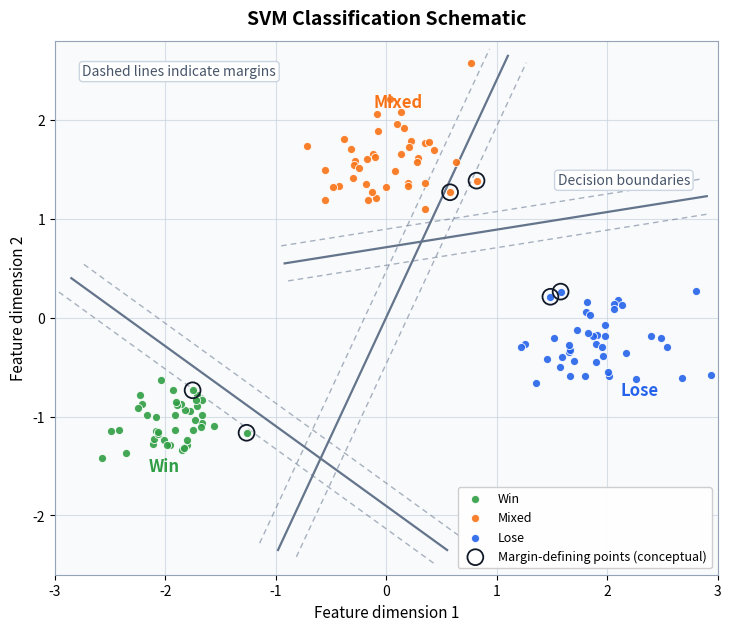

Recreate this plot in Python.
from __future__ import annotations

from pathlib import Path

import matplotlib.pyplot as plt
import numpy as np


PROJECT_ROOT = Path(r"D:\Github\Personal-Project\textual data analysis")
OUTPUT_DIR = PROJECT_ROOT / "resources" / "figures" / "methods"


def make_points(rng: np.random.Generator) -> dict[str, np.ndarray]:
    return {
        "Win": rng.normal(loc=(-1.95, -1.05), scale=(0.32, 0.28), size=(42, 2)),
        "Mixed": rng.normal(loc=(0.05, 1.65), scale=(0.36, 0.32), size=(42, 2)),
        "Lose": rng.normal(loc=(1.95, -0.25), scale=(0.34, 0.28), size=(42, 2)),
    }


def plot_boundary(ax, point_a, point_b, color="#64748b") -> None:
    x0, y0 = point_a
    x1, y1 = point_b
    ax.plot([x0, x1], [y0, y1], color=color, linewidth=1.6)

    dx = x1 - x0
    dy = y1 - y0
    norm = np.hypot(dx, dy)
    nx = -dy / norm
    ny = dx / norm
    margin = 0.18
    for sign in (-1, 1):
        ax.plot(
            [x0 + sign * margin * nx, x1 + sign * margin * nx],
            [y0 + sign * margin * ny, y1 + sign * margin * ny],
            color=color,
            linewidth=1.0,
            linestyle=(0, (4, 3)),
            alpha=0.55,
        )


def main() -> None:
    rng = np.random.default_rng(42)
    points = make_points(rng)
    colors = {"Win": "#2f9e44", "Mixed": "#f97316", "Lose": "#2563eb"}

    OUTPUT_DIR.mkdir(parents=True, exist_ok=True)

    fig, ax = plt.subplots(figsize=(7.2, 6.2), constrained_layout=True)
    ax.set_facecolor("#f8fafc")

    for label, xy in points.items():
        ax.scatter(
            xy[:, 0],
            xy[:, 1],
            s=34,
            color=colors[label],
            edgecolor="white",
            linewidth=0.65,
            alpha=0.9,
            label=label,
            zorder=3,
        )

    support_vectors = np.vstack(
        [
            points["Win"][np.argsort(points["Win"][:, 0] + points["Win"][:, 1])[-2:]],
            points["Mixed"][np.argsort(points["Mixed"][:, 0] - points["Mixed"][:, 1])[-2:]],
            points["Lose"][np.argsort(-points["Lose"][:, 0] + points["Lose"][:, 1])[-2:]],
        ]
    )
    ax.scatter(
        support_vectors[:, 0],
        support_vectors[:, 1],
        s=130,
        facecolors="none",
        edgecolors="#111827",
        linewidths=1.3,
        zorder=4,
        label="Margin-defining points (conceptual)",
    )

    plot_boundary(ax, (-2.85, 0.40), (0.55, -2.35))
    plot_boundary(ax, (-0.98, -2.35), (1.10, 2.65))
    plot_boundary(ax, (-0.92, 0.55), (2.90, 1.23))

    ax.text(-2.15, -1.55, "Win", color=colors["Win"], fontsize=12, fontweight="bold")
    ax.text(-0.12, 2.13, "Mixed", color=colors["Mixed"], fontsize=12, fontweight="bold")
    ax.text(2.12, -0.78, "Lose", color=colors["Lose"], fontsize=12, fontweight="bold")
    ax.text(
        1.55,
        1.35,
        "Decision boundaries",
        color="#475569",
        fontsize=10,
        bbox={"boxstyle": "round,pad=0.22", "facecolor": "white", "edgecolor": "#cbd5e1"},
    )
    ax.text(
        -2.75,
        2.45,
        "Dashed lines indicate margins",
        color="#475569",
        fontsize=10,
        bbox={"boxstyle": "round,pad=0.22", "facecolor": "white", "edgecolor": "#cbd5e1"},
    )

    ax.set_title("SVM Classification Schematic", fontsize=14, fontweight="bold", pad=12)
    ax.set_xlabel("Feature dimension 1", fontsize=11)
    ax.set_ylabel("Feature dimension 2", fontsize=11)
    ax.set_xlim(-3, 3)
    ax.set_ylim(-2.6, 2.8)
    ax.grid(True, color="#cbd5e1", linewidth=0.8, alpha=0.75)
    ax.set_axisbelow(True)
    for spine in ax.spines.values():
        spine.set_color("#94a3b8")
    ax.legend(loc="lower right", frameon=True, framealpha=0.95, fontsize=9)

    for suffix in ("png", "pdf", "svg"):
        out_path = OUTPUT_DIR / f"svm_classification_schematic.{suffix}"
        fig.savefig(out_path, dpi=300, bbox_inches="tight")
        print(out_path)
    plt.close(fig)


if __name__ == "__main__":
    main()
